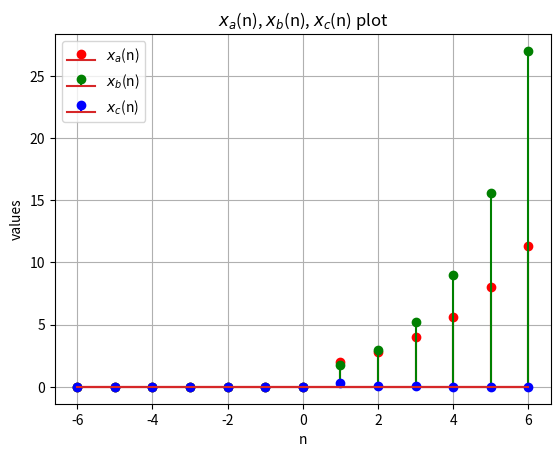

Reproduce this figure in Python. (Note: this script raises an exception after producing the figure.)
import numpy as np
import matplotlib.pyplot as plt 

# only odd N
# even N non-symmetric output
N = 13

# make a sequence of numbers from -N//2 to N//2 (for odd N)
# and cast to float32 type
seq = (np.arange(N) - N//2).astype(np.float32)

# construct a GP sequence
def getGPsequence(a, r):
    GP = a * np.power(r, seq - 1) * np.heaviside(seq, 0)
    return GP

# a_n GP
plt.stem(seq, getGPsequence(2, 2.0 ** 0.5), 'ro', label='$x_a$(n)')
plt.stem(seq, getGPsequence(3.0 ** 0.5, 3.0 ** 0.5), 'go', label='$x_b$(n)')
plt.stem(seq, getGPsequence(1/3, 1/3), 'bo', label='$x_c$(n)')
plt.xlabel('n')
plt.ylabel('values')
plt.title('$x_a$(n), $x_b$(n), $x_c$(n) plot')
plt.grid()
plt.legend(['$x_a$(n)', '$x_b$(n)', '$x_c$(n)'])
# save plot
plt.savefig('figs/a.png')
